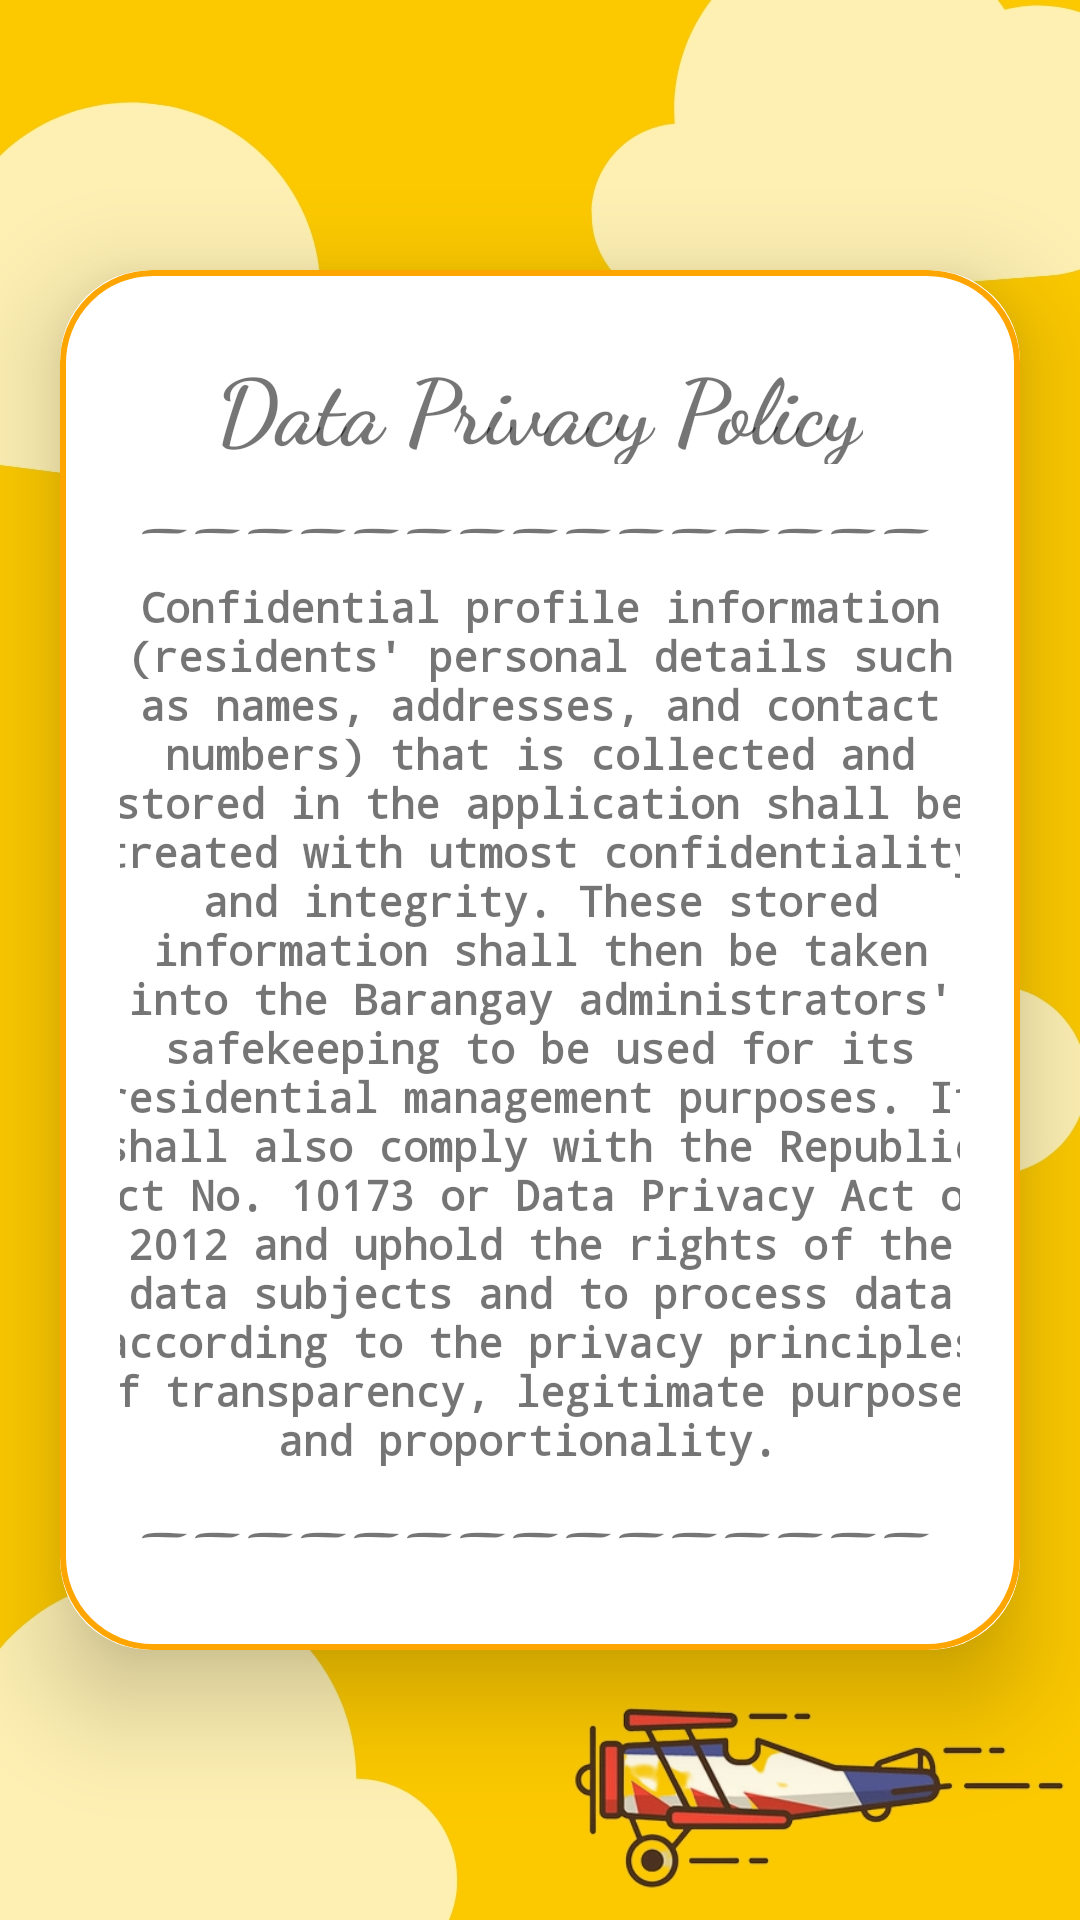

Produce the Android XML layout that renders to this screen, including the resource entries it uses.
<!-- AndroidManifest.xml: application theme Theme.BGLResidentProfiling -->
<!-- res/layout/fragment_about.xml -->
<?xml version="1.0" encoding="utf-8"?>
<ScrollView
    xmlns:android="http://schemas.android.com/apk/res/android"
    xmlns:app="http://schemas.android.com/apk/res-auto"
    xmlns:tools="http://schemas.android.com/tools"
    android:layout_width="match_parent"
    android:layout_height="match_parent"
    android:orientation="vertical"
    android:background="@drawable/nnn"
    tools:context=".PrintFragment">

    <androidx.cardview.widget.CardView
        android:layout_width="match_parent"
        android:layout_height="600dp"
        android:layout_gravity="center"
        android:layout_marginEnd="20dp"
        android:layout_marginStart="20dp"
        app:cardCornerRadius="30dp"
        app:cardElevation="20dp">

        <LinearLayout
            android:layout_width="match_parent"
            android:layout_height="460dp"
            android:layout_gravity="center_horizontal"
            android:background="@drawable/orange_border"
            android:orientation="vertical"
            android:padding="20dp">

            <LinearLayout
                android:layout_width="match_parent"
                android:layout_height="wrap_content"
                android:gravity="center">

                <TextView
                    android:layout_width="wrap_content"
                    android:layout_height="wrap_content"
                    android:fontFamily="cursive"
                    android:layout_marginTop="3dp"
                    android:layout_gravity="center"
                    android:text="Data Privacy Policy"
                    android:textSize="30sp"
                    android:textStyle="bold" />

            </LinearLayout>

            <LinearLayout
                android:layout_width="match_parent"
                android:layout_height="wrap_content"
                android:gravity="center">

                <TextView
                    android:layout_width="wrap_content"
                    android:layout_height="wrap_content"
                    android:fontFamily="cursive"
                    android:text="_______________"
                    android:textSize="20sp"
                    android:textStyle="bold" />

            </LinearLayout>

            <LinearLayout
                android:layout_width="match_parent"
                android:layout_height="wrap_content"
                android:layout_marginTop="10dp"
                android:gravity="center">

                <TextView
                    android:layout_width="300dp"
                    android:layout_height="wrap_content"
                    android:fontFamily="monospace"
                    android:textAlignment="center"
                    android:text="Confidential profile information (residents' personal details such as names, addresses, and contact numbers) that is collected and stored in the application shall be treated with utmost confidentiality and integrity. These stored information shall then be taken into the Barangay administrators' safekeeping to be used for its residential management purposes. It shall also comply with the Republic Act No. 10173 or Data Privacy Act of 2012 and uphold the rights of the data subjects and to process data according to the privacy principles of transparency, legitimate purpose, and proportionality. "
                    android:textSize="14sp"
                    android:textStyle="bold" />
8/
            </LinearLayout>
            <LinearLayout
                android:layout_width="match_parent"
                android:layout_height="wrap_content"
                android:gravity="center">

                <TextView
                    android:layout_width="wrap_content"
                    android:layout_height="wrap_content"
                    android:fontFamily="cursive"
                    android:text="_______________"
                    android:textSize="20sp"
                    android:textStyle="bold" />

            </LinearLayout>








        </LinearLayout>
    </androidx.cardview.widget.CardView>
</ScrollView>
<!-- resources referenced by this layout -->
<resources>
  <!-- drawable nnn: jpg bitmap (drawable, 120121 bytes) -->
  <!-- drawable orange_border (drawable) -->
  <?xml version="1.0" encoding="utf-8"?>
  <shape xmlns:android="http://schemas.android.com/apk/res/android"
      android:shape="rectangle">
      <stroke
          android:width="2dp"
          android:color="@color/cute"/>
      <corners
          android:radius="30dp"/>
  </shape>
  <style name="Theme.BGLResidentProfiling" parent="Theme.MaterialComponents.DayNight.DarkActionBar">
          
          <item name="colorPrimary">@color/cute</item>
          <item name="colorPrimaryVariant">@color/cute</item>
          <item name="colorOnPrimary">@color/white</item>
          
          <item name="colorSecondary">@color/teal_200</item>
          <item name="colorSecondaryVariant">@color/teal_700</item>
          <item name="colorOnSecondary">@color/black</item>
          
          <item name="android:statusBarColor">?attr/colorPrimaryVariant</item>
          
      </style>
  <color name="cute">#FFA500</color>
  <color name="white">#FFFFFFFF</color>
  <color name="teal_200">#FF03DAC5</color>
  <color name="teal_700">#FF018786</color>
  <color name="black">#FF000000</color>
</resources>
